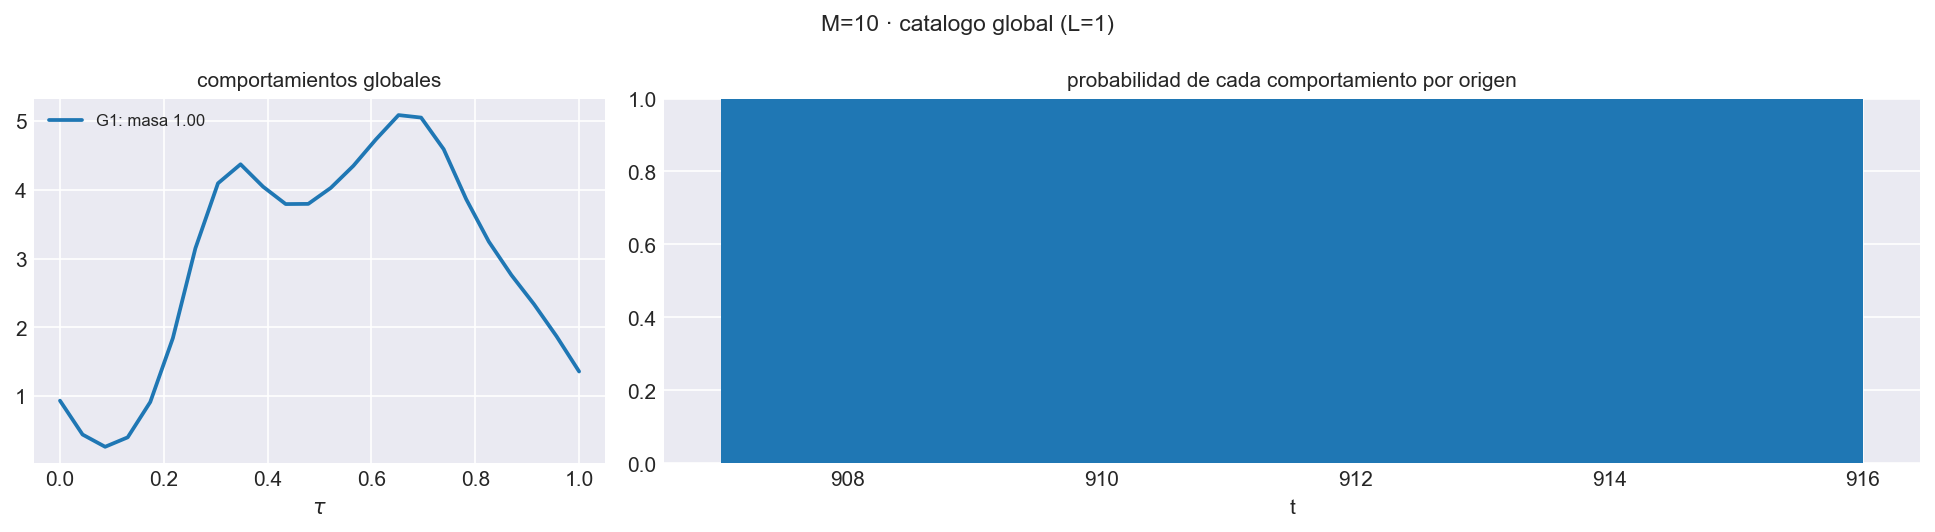

The table this chart was drawn from, first rows:
comportamiento, masa, xi_1, xi_2, xi_3, xi_4, xi_5, xi_6, xi_7, xi_8, xi_9, xi_10
1, 1, -0.3501, -0.1636, 0.03296, -0.004422, -0.01541, 0.0124, -0.00211, -0.00323, 0.01319, -0.003466
